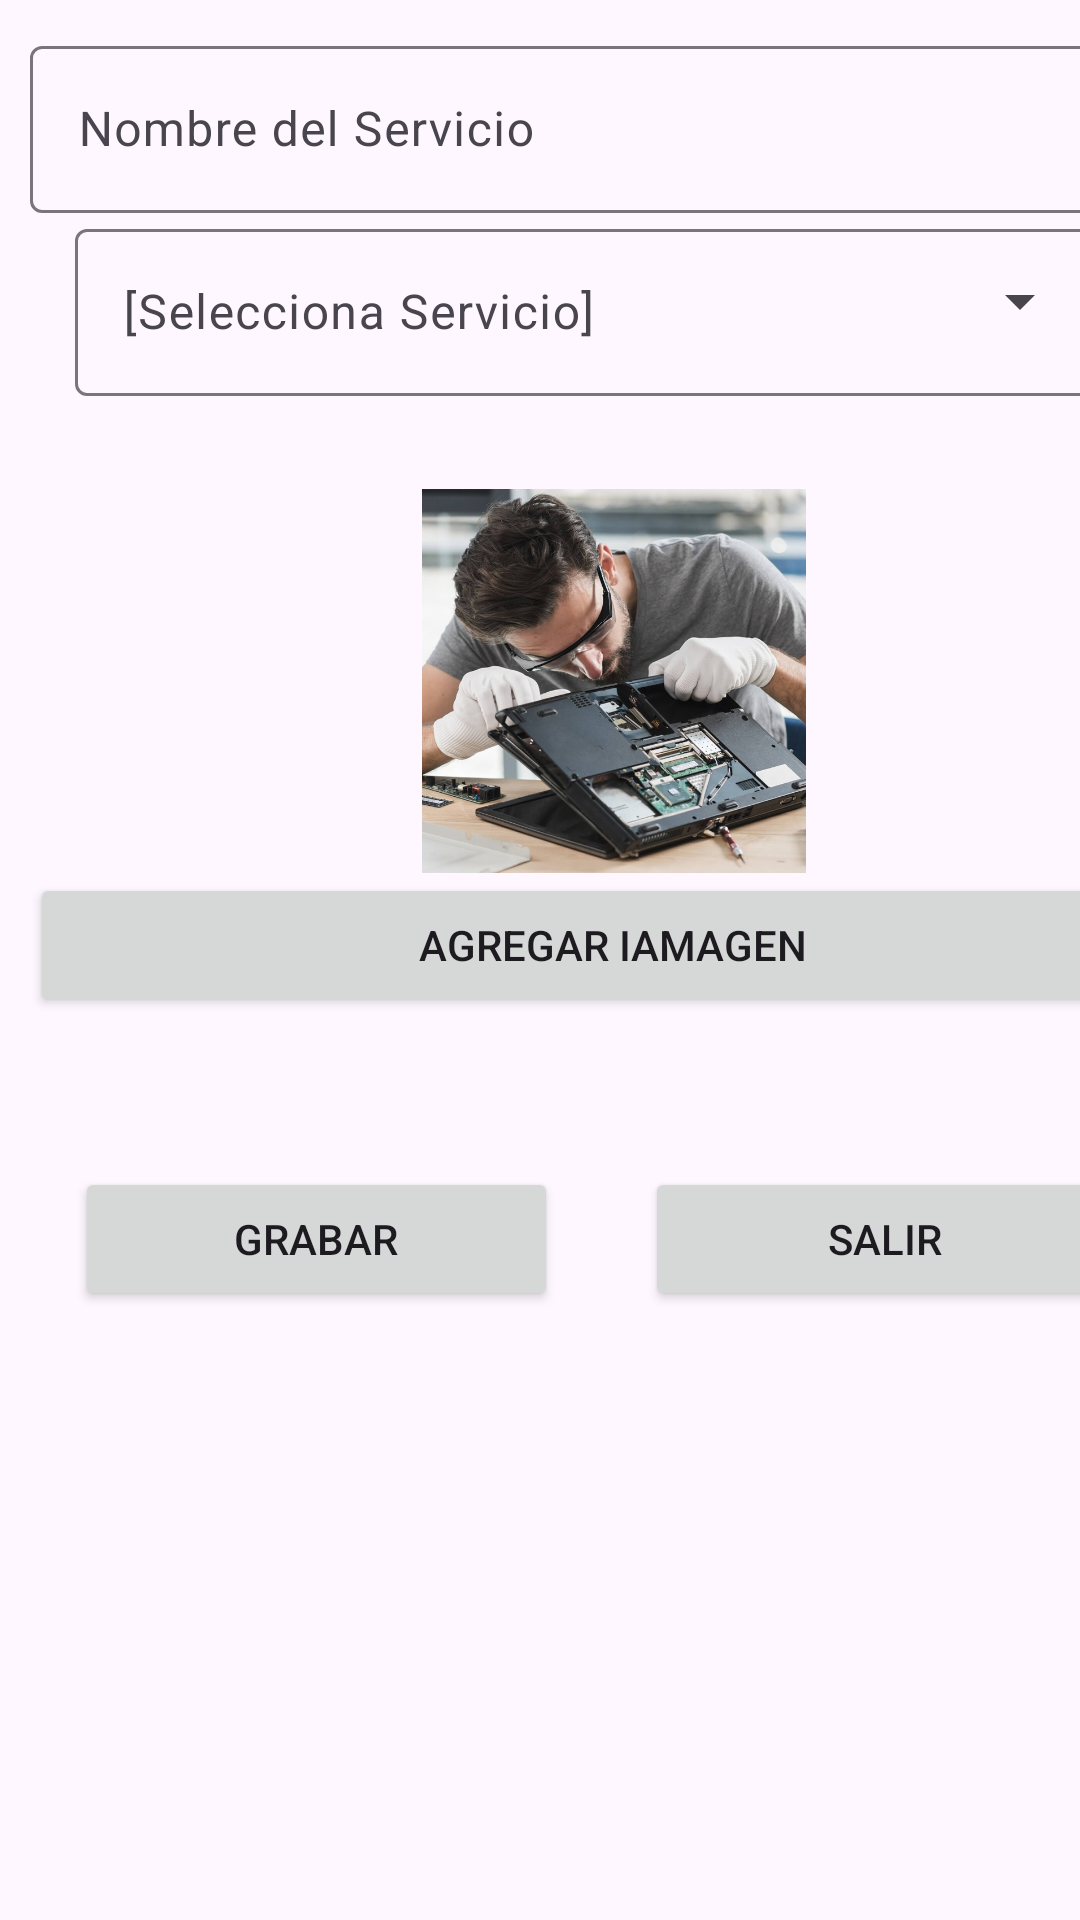

Produce the Android XML layout that renders to this screen, including the resource entries it uses.
<!-- AndroidManifest.xml: application theme Theme.AplicacionServicios -->
<!-- res/layout/servicio_nuevo.xml -->
<?xml version="1.0" encoding="utf-8"?>
<androidx.constraintlayout.widget.ConstraintLayout xmlns:android="http://schemas.android.com/apk/res/android"
    xmlns:app="http://schemas.android.com/apk/res-auto"
    xmlns:tools="http://schemas.android.com/tools"
    android:layout_width="match_parent"
    android:layout_height="match_parent">




    <LinearLayout
        android:layout_width="409dp"
        android:layout_height="729dp"
        android:orientation="vertical"
        android:padding="10dp"
        tools:layout_editor_absoluteX="1dp"
        tools:layout_editor_absoluteY="1dp"
        tools:ignore="MissingConstraints">

        <com.google.android.material.textfield.TextInputLayout
            android:id="@+id/outlinedTextField12"
            android:layout_width="390dp"
            android:layout_height="wrap_content"
            tools:ignore="DuplicateIds"/>

        <com.google.android.material.textfield.TextInputLayout
            android:id="@+id/outlinedTextField11"
            android:layout_width="389dp"
            android:layout_height="wrap_content">

            <com.google.android.material.textfield.TextInputEditText
                android:id="@+id/txtServBaseNombreNew"
                android:layout_width="match_parent"
                android:layout_height="wrap_content"
                android:layout_weight="1"
                android:hint="Nombre del Servicio" />
        </com.google.android.material.textfield.TextInputLayout>


        <com.google.android.material.textfield.TextInputLayout
            android:id="@+id/menu"
            style="@style/Widget.Material3.TextInputLayout.OutlinedBox.ExposedDropdownMenu"
            android:layout_width="match_parent"
            android:layout_height="wrap_content"
            android:layout_marginBottom="15dp"

            android:hint="[Selecciona Servicio]">

            <AutoCompleteTextView
                android:id="@+id/atvTrabajador"
                android:layout_width="339dp"
                android:layout_height="wrap_content"
                android:layout_marginLeft="15dp"
                android:inputType="none"
                android:textSize="16sp" />

        </com.google.android.material.textfield.TextInputLayout>


        <com.google.android.material.textfield.TextInputLayout
            android:id="@+id/outlinedTextField1"
            android:layout_width="match_parent"
            android:layout_height="wrap_content">



            <ImageView
                android:id="@+id/imageView"
                android:layout_width="wrap_content"
                android:layout_height="128dp"
                android:layout_marginTop="16dp"
                android:contentDescription="@string/app_name"
                android:src="@drawable/s1" />

            <Button
                android:id="@+id/btnSeleccionarImagen"
                android:layout_width="match_parent"
                android:layout_height="wrap_content"
                android:text="AGREGAR IAMAGEN" />


        </com.google.android.material.textfield.TextInputLayout>

        <LinearLayout
            android:layout_width="match_parent"
            android:layout_height="match_parent"
            android:orientation="horizontal">

            <LinearLayout
                android:layout_width="190dp"
                android:layout_height="match_parent"
                android:orientation="vertical"
                android:paddingLeft="15dp"
                android:paddingTop="50dp">

                <Button
                    android:id="@+id/btnServBaseGrabar"
                    android:layout_width="161dp"
                    android:layout_height="wrap_content"
                    android:text="GRABAR"
                    app:cornerRadius="5dp"/>
            </LinearLayout>

            <LinearLayout
                android:layout_width="190dp"
                android:layout_height="match_parent"
                android:orientation="vertical"
                android:paddingLeft="15dp"
                android:paddingTop="50dp">

                <Button
                    android:id="@+id/btnServBaseSalirNew"
                    android:layout_width="160dp"
                    android:layout_height="wrap_content"
                    android:text="SALIR"
                    app:cornerRadius="5dp"/>
            </LinearLayout>
        </LinearLayout>


    </LinearLayout>
</androidx.constraintlayout.widget.ConstraintLayout>
<!-- resources referenced by this layout -->
<resources>
  <!-- drawable s1: jpg bitmap (drawable, 306224 bytes) -->
  <string name="app_name">AplicacionServicios</string>
  <style name="Theme.AplicacionServicios" parent="Theme.Material3.DayNight.NoActionBar">
          
          
  
          <item name="colorPrimary">@color/black</item>
          <item name="colorPrimaryVariant">@color/cardview_dark_background</item> <item name="colorOnPrimary">@color/white</item>
          
          <item name="colorSecondary">@color/black</item>
          <item name="colorSecondaryVariant">@color/cardview_shadow_end_color</item>
          <item name="colorOnSecondary">@color/black</item>
          
          <item name="android:statusBarColor" tools:targetApi="l">?attr/colorPrimaryVariant</item>
          
  
          <item name="windowActionBar">false</item>
          <item name="windowNoTitle">true</item>
  
  
      </style>
  <color name="black">#FF000000</color>
  <color name="white">#FFFFFFFF</color>
</resources>
